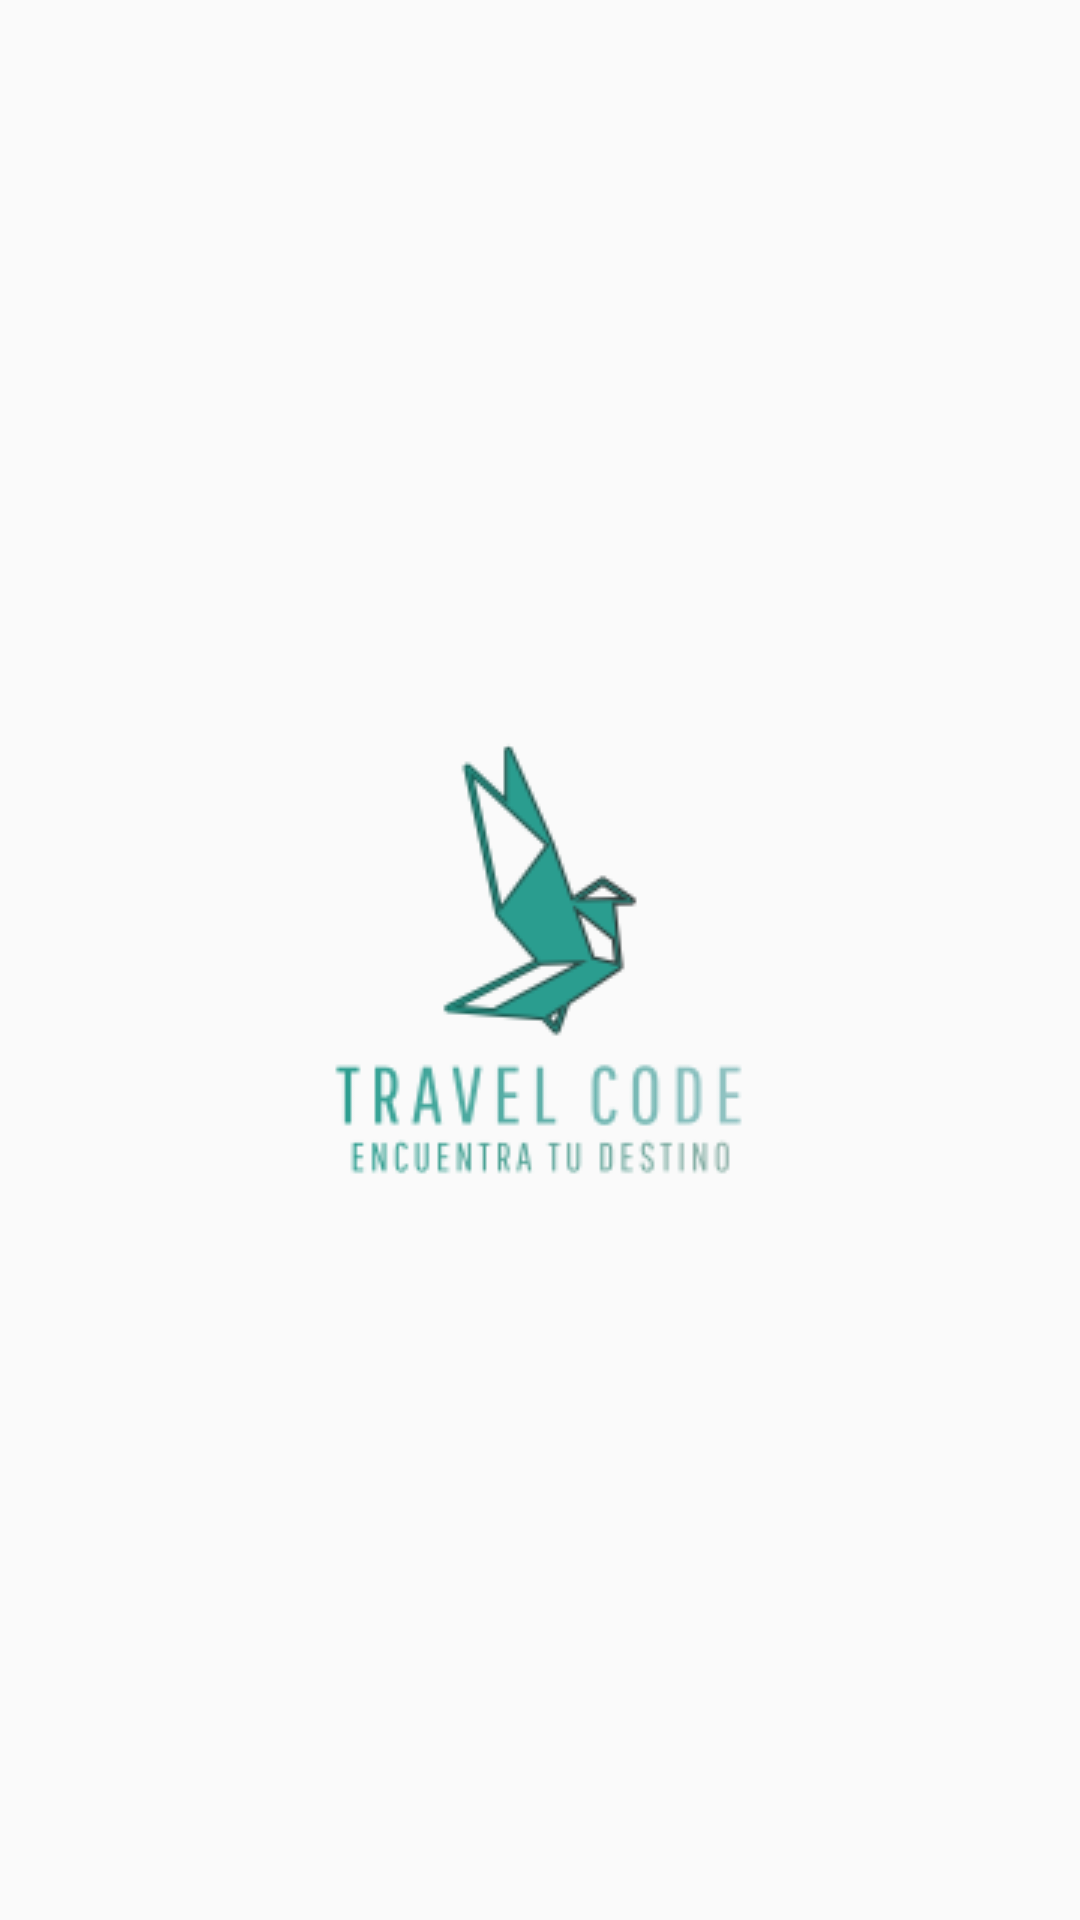

Reconstruct the res/layout file that produces this screen, plus the resources it refers to.
<!-- AndroidManifest.xml: application theme Theme.AppCompat.Light.NoActionBar -->
<!-- res/layout/activity_splash_screen.xml -->
<?xml version="1.0" encoding="utf-8"?>
<RelativeLayout
    xmlns:android="http://schemas.android.com/apk/res/android"
    xmlns:tools="http://schemas.android.com/tools"
    android:layout_width="match_parent"
    android:layout_height="match_parent"
    tools:context=".SplashScreen">

    <ImageView
        android:layout_width="wrap_content"
        android:layout_height="wrap_content"
        android:src="@drawable/logo"
        android:layout_centerInParent="true"/>

</RelativeLayout>
<!-- resources referenced by this layout -->
<resources>
  <!-- drawable logo: png bitmap (drawable-v24, 10631 bytes) -->
</resources>
